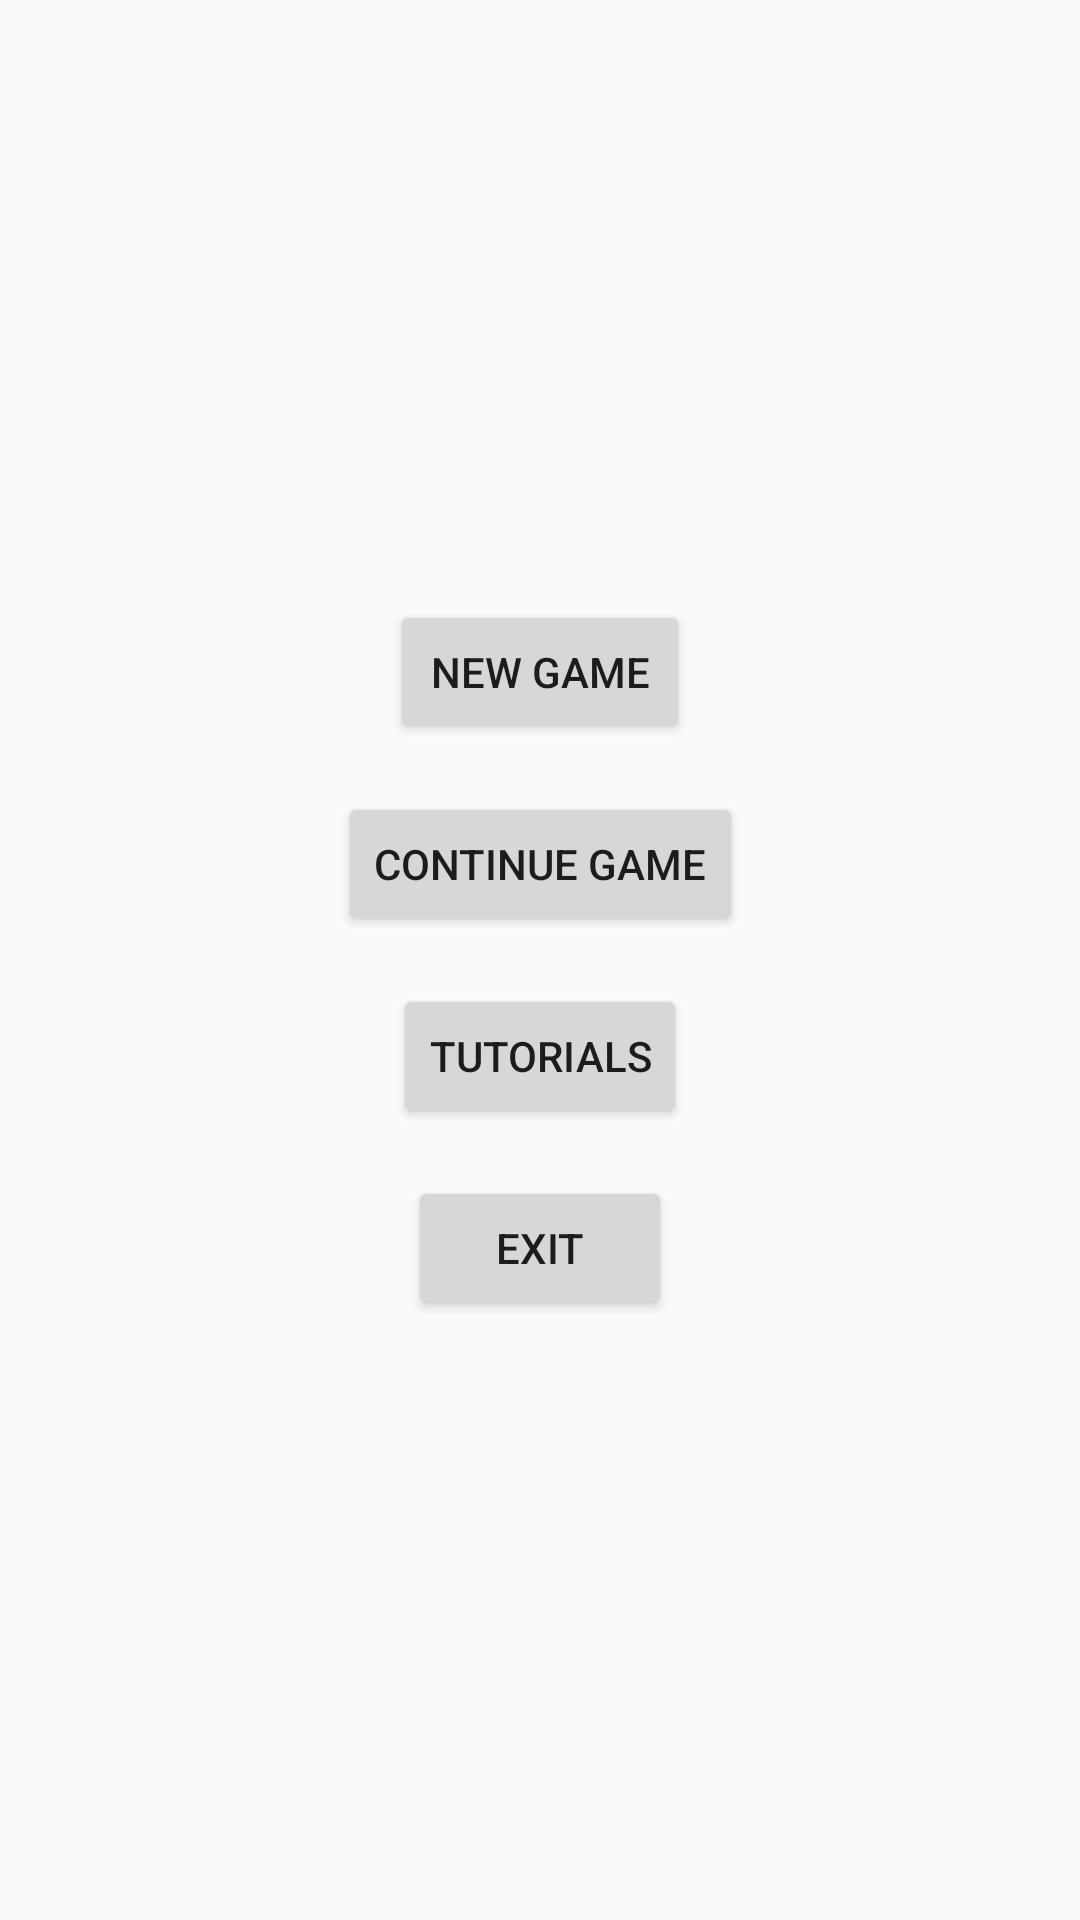

The Android layout XML behind this screen, and the referenced resources:
<!-- AndroidManifest.xml: application theme AppTheme -->
<!-- res/layout/fragment_main_menu.xml -->
<?xml version="1.0" encoding="utf-8"?>
<android.support.constraint.ConstraintLayout xmlns:android="http://schemas.android.com/apk/res/android"
    android:layout_width="match_parent"
    android:layout_height="match_parent"
    xmlns:app="http://schemas.android.com/apk/res-auto">

    <Button
        android:id="@+id/btStart"
        android:layout_width="100dp"
        android:layout_height="wrap_content"
        android:text="New Game"
        app:layout_constraintBottom_toTopOf="@+id/btContinue"
        app:layout_constraintEnd_toEndOf="parent"
        app:layout_constraintHorizontal_bias="0.5"
        app:layout_constraintStart_toStartOf="parent"
        app:layout_constraintTop_toTopOf="parent"
        app:layout_constraintVertical_chainStyle="packed" />

    <Button
        android:id="@+id/btContinue"
        android:layout_width="wrap_content"
        android:layout_height="wrap_content"
        android:layout_marginTop="16dp"
        android:text="Continue Game"
        app:layout_constraintBottom_toTopOf="@+id/btTutorials"
        app:layout_constraintEnd_toEndOf="parent"
        app:layout_constraintHorizontal_bias="0.5"
        app:layout_constraintStart_toStartOf="parent"
        app:layout_constraintTop_toBottomOf="@+id/btStart" />

    <Button
        android:id="@+id/btTutorials"
        android:layout_width="wrap_content"
        android:layout_height="wrap_content"
        android:layout_marginTop="16dp"
        android:text="Tutorials"
        app:layout_constraintBottom_toTopOf="@+id/btExit"
        app:layout_constraintEnd_toEndOf="parent"
        app:layout_constraintHorizontal_bias="0.5"
        app:layout_constraintStart_toStartOf="parent"
        app:layout_constraintTop_toBottomOf="@+id/btContinue" />

    <Button
        android:id="@+id/btExit"
        android:layout_width="wrap_content"
        android:layout_height="wrap_content"
        android:layout_marginTop="16dp"
        android:text="Exit"
        app:layout_constraintBottom_toBottomOf="parent"
        app:layout_constraintEnd_toEndOf="parent"
        app:layout_constraintHorizontal_bias="0.5"
        app:layout_constraintStart_toStartOf="parent"
        app:layout_constraintTop_toBottomOf="@+id/btTutorials" />

</android.support.constraint.ConstraintLayout>
<!-- resources referenced by this layout -->
<resources>
  <style name="AppTheme" parent="Theme.AppCompat.Light.NoActionBar">
          
          <item name="colorPrimary">@color/colorPrimary</item>
          <item name="colorPrimaryDark">@color/colorPrimaryDark</item>
          <item name="colorAccent">@color/colorAccent</item>
      </style>
  <!-- not gathered from this repository: default colours our renderer supplied (Android Studio template values) -->
  <color name="colorPrimary">#FF6200EE</color>
  <color name="colorPrimaryDark">#FF3700B3</color>
  <color name="colorAccent">#FF03DAC5</color>
</resources>
